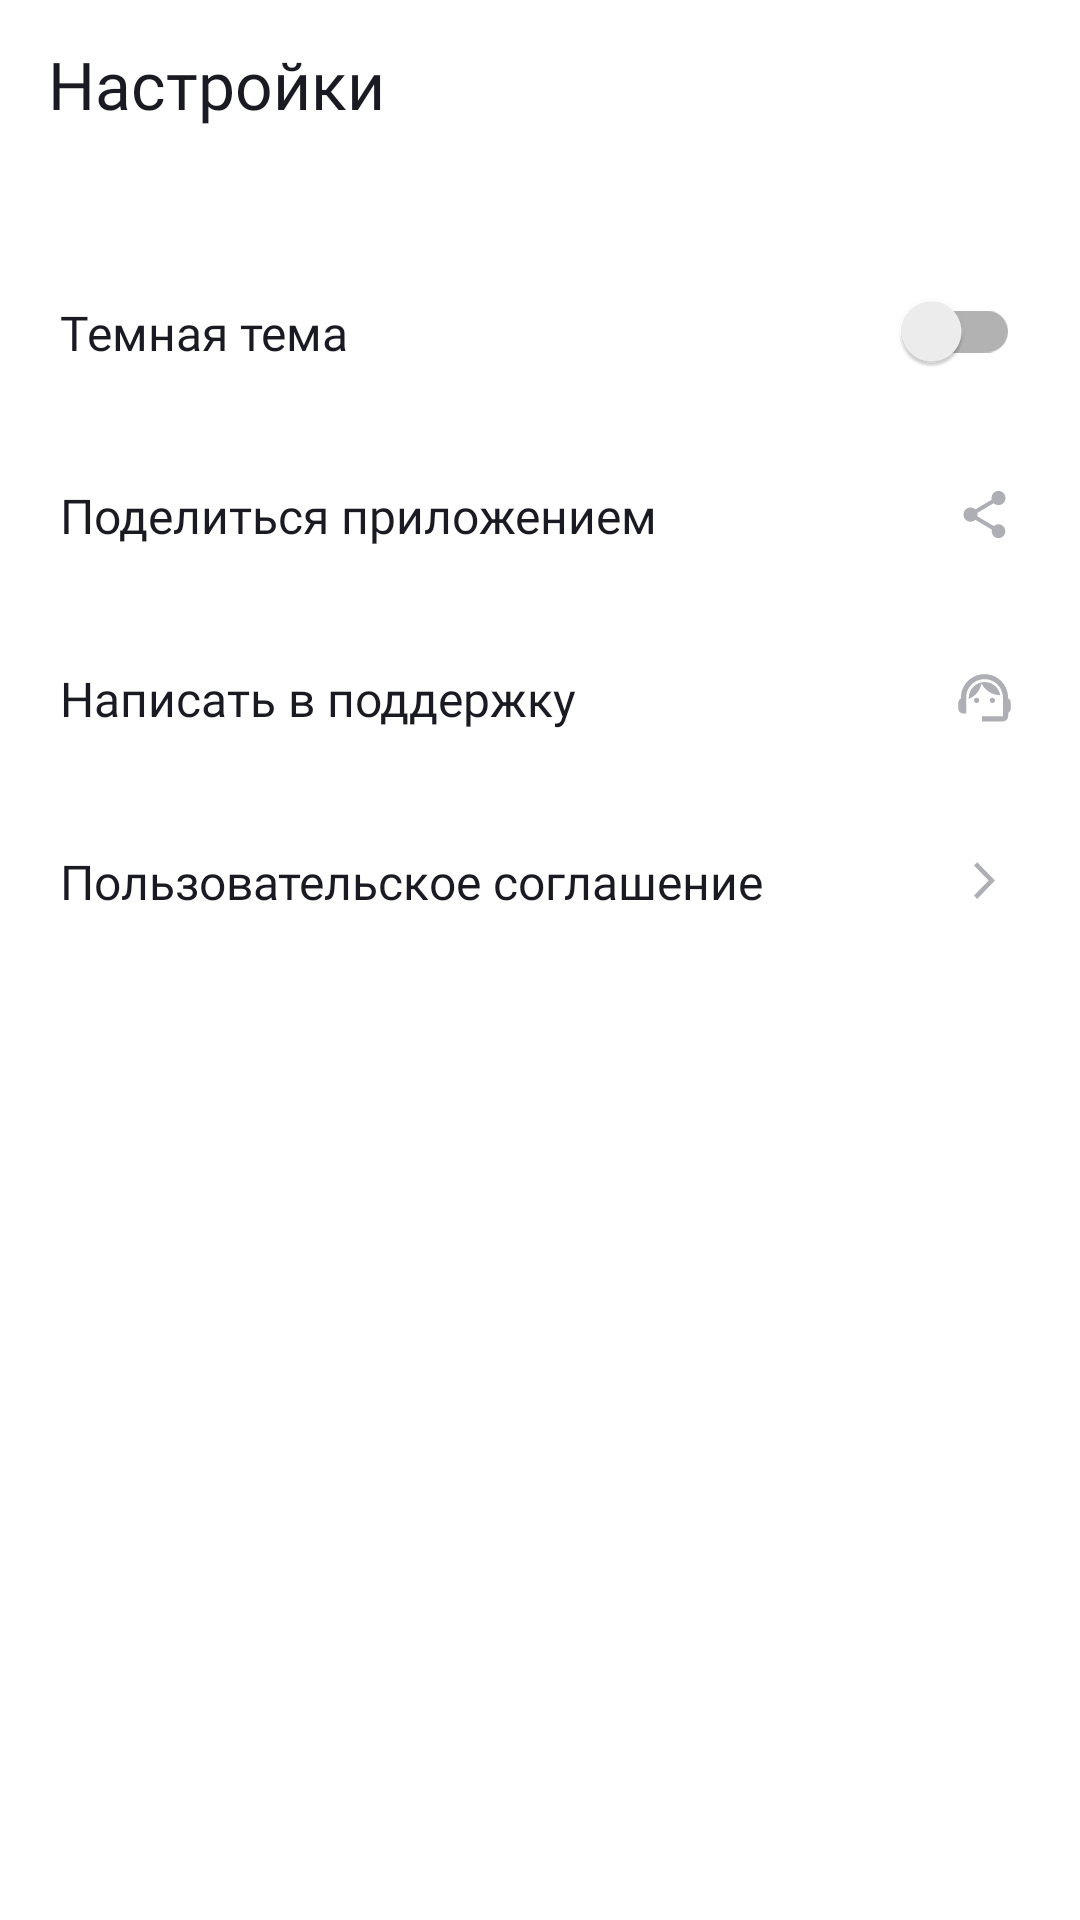

Here is an Android app screen rendered from its layout file. Give the layout XML and the strings, colors and styles it references.
<!-- AndroidManifest.xml: application theme Theme.PlaylistMaker -->
<!-- res/layout/fragment_settings.xml -->
<?xml version="1.0" encoding="utf-8"?>
<LinearLayout xmlns:android="http://schemas.android.com/apk/res/android"
    xmlns:app="http://schemas.android.com/apk/res-auto"
    android:layout_width="match_parent"
    android:layout_height="match_parent"
    xmlns:tools="http://schemas.android.com/tools"
    android:background="?attr/colorPrimary"
    android:orientation="vertical"
    android:theme="@style/Theme.PlaylistMaker"
    tools:context=".settings.ui.SettingsFragment">

    <androidx.appcompat.widget.Toolbar
        android:id="@+id/toolbar"
        android:layout_width="match_parent"
        android:layout_height="56dp"
        android:foreground="?attr/selectableItemBackground"
        app:contentInsetStartWithNavigation="0dp"
        app:tint="?attr/colorOnPrimary"
        app:title="@string/settings"
        app:titleTextAppearance="@style/fragment_title"
        app:titleTextColor="?attr/colorOnPrimary" />


    <FrameLayout
        android:layout_width="match_parent"
        android:layout_height="@dimen/dp_61"
        android:layout_marginTop="@dimen/dp_24"
        android:orientation="vertical">

        <androidx.appcompat.widget.SwitchCompat
            android:id="@+id/dark_theme"
            style="@style/setting_layout_switch"
            android:layout_width="match_parent"
            android:layout_height="@dimen/dp_61"
            android:padding="@dimen/dp_20"
            android:text="@string/night_mode" />

    </FrameLayout>

    <FrameLayout
        android:id="@+id/share"
        android:layout_width="match_parent"
        android:layout_height="@dimen/dp_61"
        android:padding="@dimen/dp_20">

        <TextView
            style="@style/setting_layout_items"
            android:layout_width="wrap_content"
            android:layout_height="wrap_content"
            android:text="@string/share" />

        <ImageView
            style="@style/settings_layout_image"
            android:src="@drawable/ic_share" />
    </FrameLayout>

    <FrameLayout
        android:id="@+id/support"
        android:layout_width="match_parent"
        android:layout_height="@dimen/dp_61"
        android:padding="@dimen/dp_20">

        <TextView
            style="@style/setting_layout_items_text"
            android:layout_width="wrap_content"
            android:layout_height="wrap_content"
            android:text="@string/support" />

        <ImageView
            style="@style/settings_layout_image"
            android:src="@drawable/ic_support" />
    </FrameLayout>

    <FrameLayout
        android:id="@+id/terms"
        android:layout_width="match_parent"
        android:layout_height="@dimen/dp_61"
        android:padding="@dimen/dp_20">

        <TextView
            style="@style/setting_layout_items_text"
            android:layout_width="wrap_content"
            android:layout_height="wrap_content"
            android:text="@string/agreement" />

        <ImageView
            style="@style/settings_layout_image"
            android:src="@drawable/ic_galochka" />

    </FrameLayout>

</LinearLayout>
<!-- resources referenced by this layout -->
<resources>
  <dimen name="dp_20">20dp</dimen>
  <dimen name="dp_24">24dp</dimen>
  <dimen name="dp_61">61dp</dimen>
  <!-- drawable ic_galochka (drawable) -->
  <vector xmlns:android="http://schemas.android.com/apk/res/android"
      android:width="24dp"
      android:height="24dp"
      android:viewportWidth="24"
      android:viewportHeight="24">
      <path
          android:pathData="M8,17.749L9.213,19L16,12L9.213,5L8,6.252L13.573,12L8,17.749Z"
          android:fillColor="@color/yp_text_gray" />
  </vector>
  <string name="agreement">Пользовательское соглашение</string>
  <string name="night_mode">Темная тема</string>
  <string name="settings">Настройки</string>
  <string name="share">Поделиться приложением</string>
  <string name="support">Написать в поддержку</string>
  <style name="Theme.PlaylistMaker" parent="Theme.MaterialComponents.DayNight.NoActionBar">
          <item name="colorPrimary">@color/yp_white</item>
          <item name="colorOnPrimary">@color/yp_black</item>
          <item name="colorSecondary">@color/yp_white</item>
          <item name="toolbarNavigationButtonStyle">@style/TintedNavigation</item>
          <item name="colorSecondaryVariant">@color/yp_text_gray</item>
      </style>
  <style name="fragment_title" parent="TextAppearance.Widget.AppCompat.Toolbar.Title">
          <item name="android:textColor">?attr/colorOnPrimary</item>
          <item name="android:textSize">@dimen/text_22</item>
          <item name="android:fontFamily">@font/ys_display_medium</item>
          <item name="android:textFontWeight">500</item>
      </style>
  <style name="setting_layout_items"> 
          <item name="android:backgroundTint">?attr/colorPrimary</item>
          <item name="android:textColor">?attr/colorOnPrimary</item>
          <item name="android:textSize">@dimen/text_16</item>
          <item name="android:fontFamily">@font/ys_display_regular</item>
          <item name="android:textFontWeight">400</item>
          <item name="android:layout_gravity">center_vertical</item>
      </style>
  <style name="setting_layout_items_text"> 
          <item name="android:textColor">?attr/colorOnPrimary</item>
          <item name="android:textSize">@dimen/text_16</item>
          <item name="android:fontFamily">@font/ys_display_regular</item>
          <item name="android:textFontWeight">400</item>
          <item name="android:layout_gravity">center_vertical</item>
      </style>
  <style name="setting_layout_switch"> 
          <item name="android:textColor">?attr/colorOnPrimary</item>
          <item name="android:textSize">@dimen/text_16</item>
          <item name="android:fontFamily">@font/ys_display_regular</item>
          <item name="android:textFontWeight">400</item>
          <item name="android:gravity">center_vertical</item>
      </style>
  <style name="settings_layout_image"> 
          <item name="android:layout_width">wrap_content</item>
          <item name="android:layout_height">wrap_content</item>
          <item name="android:layout_gravity">end</item>
      </style>
  <color name="yp_text_gray">#AEAFB4</color>
  <color name="yp_white">#FFFFFF</color>
  <color name="yp_black">#1A1B22</color>
  <style name="TintedNavigation" parent="Widget.AppCompat.Toolbar.Button.Navigation">
          <item name="tint">?attr/colorOnPrimary</item>
      </style>
  <dimen name="text_22">22sp</dimen>
  <dimen name="text_16">16sp</dimen>
</resources>
